The GitHub repository madjel/HangulRecognizer-MLP contains a labelled image folder "Data" with 15 categories: bieup, chieut, digeut, giyeok, hieut, ieung, jieut, kieuk, mieum, nieun, pieup, rieul, siot, tieut, yeo. Examples follow, each with its label.

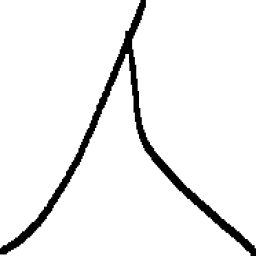
Label: siot

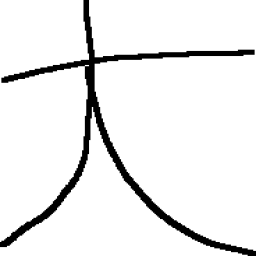
Label: chieut

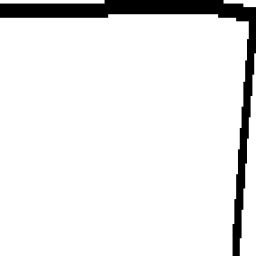
Label: giyeok

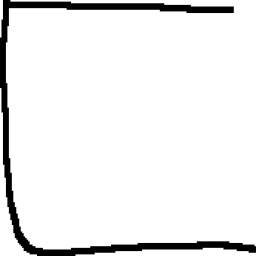
Label: digeut

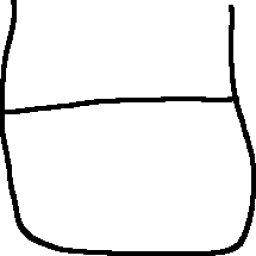
Label: bieup

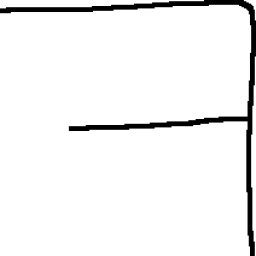
Label: kieuk
